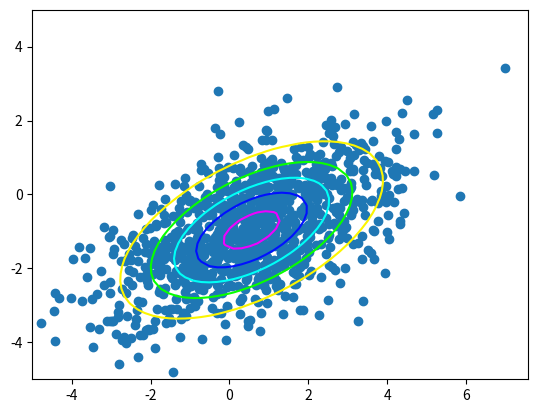
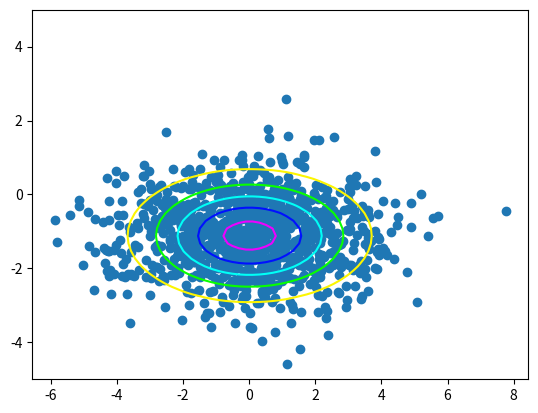

These figures' Python source, in order:
import numpy as np
import matplotlib.pyplot as plt

d=2; n=1000
x=np.matrix(np.random.randn(n,d))
s=np.matrix([[1., 0.],[0., 2.]])
r=np.matrix([[np.cos(np.pi/3), -np.sin(np.pi/3)],[np.sin(np.pi/3), np.cos(np.pi/3)]])
t=np.matrix([0.5, -1.])
x=x.dot(s).dot(r)+np.ones([n,1]).dot(t)
m=np.mean(x,axis=0);
cov=(x-np.ones([n,1]).dot(m)).T.dot(x-np.ones([n,1]).dot(m))/n
icov=np.linalg.inv(cov)
xx,yy=np.meshgrid(np.linspace(-5,5),np.linspace(-5,5))
xt=xx-m[0,0]
yt=yy-m[0,1]
p=1./(2.*np.pi*np.sqrt(np.linalg.det(cov))) * np.exp(-1./2.*(icov[0,0]*xt*xt+(icov[0,1]+icov[1,0])*xt*yt+icov[1,1]*yt*yt))
plt.figure()
plt.scatter([x[:,0]],[x[:,1]])
plt.contour(xx,yy,p,cmap='hsv')

ed,ev=np.linalg.eig(cov)
x1=x.dot(ev)
m1=np.mean(x1,axis=0)
xt1=xx-m1[0,0]
yt1=yy-m1[0,1]
a=ev.T.dot(cov).dot(ev)
ia=np.linalg.inv(a)
p1=1./(2.*np.pi*np.sqrt(np.linalg.det(a))) * np.exp(-1./2.*(ia[0,0]*xt1*xt1+(ia[0,1]+ia[1,0])*xt1*yt1+ia[1,1]*yt1*yt1))
plt.figure()
plt.scatter([x1[:,0]],[x1[:,1]])
plt.contour(xx,yy,p1,cmap='hsv')
plt.show()
